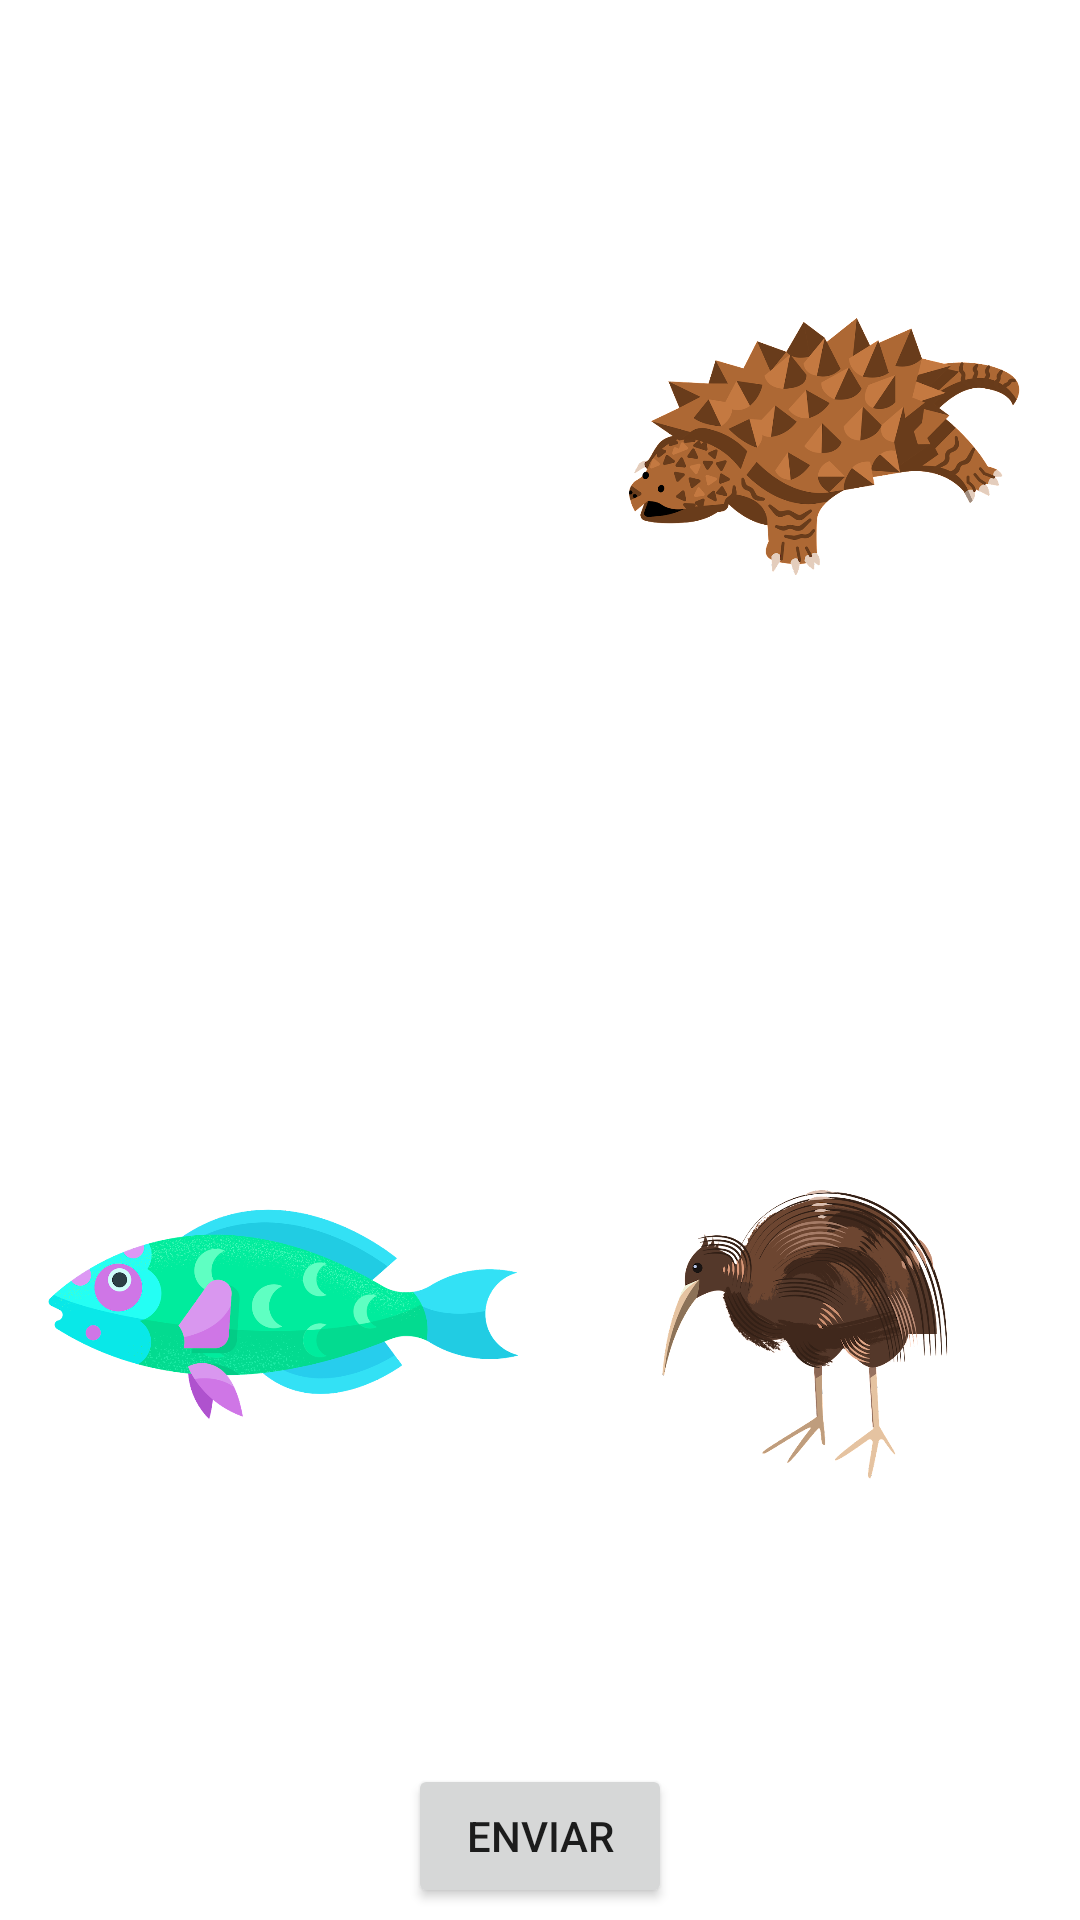

Here is an Android app screen rendered from its layout file. Give the layout XML and the strings, colors and styles it references.
<!-- AndroidManifest.xml: application theme Theme.Display4Imagenes -->
<!-- res/layout/activity_main.xml -->
<?xml version="1.0" encoding="utf-8"?>
<GridLayout
    xmlns:android="http://schemas.android.com/apk/res/android"
    xmlns:tools="http://schemas.android.com/tools"
    android:id="@+id/gridLayout"
    android:layout_width="match_parent"
    android:layout_height="match_parent"
    android:columnCount="2"
    android:rowCount="2"
    android:alignmentMode="alignMargins"
    android:columnOrderPreserved="false"
    android:useDefaultMargins="true">

    <ImageView
        android:id="@+id/image1"
        android:layout_width="0dp"
        android:layout_height="0dp"
        android:src="@drawable/image1"
        android:onClick="selectImage"
        android:scaleType="centerInside"
        android:layout_columnWeight="1"
        android:layout_rowWeight="1" />

    <ImageView
        android:id="@+id/image2"
        android:layout_width="0dp"
        android:layout_height="0dp"
        android:src="@drawable/image2"
        android:onClick="selectImage"
        android:scaleType="centerInside"
        android:layout_columnWeight="1"
        android:layout_rowWeight="1" />

    <ImageView
        android:id="@+id/image3"
        android:layout_width="0dp"
        android:layout_height="0dp"
        android:src="@drawable/image3"
        android:onClick="selectImage"
        android:scaleType="centerInside"
        android:layout_columnWeight="1"
        android:layout_rowWeight="1" />

    <ImageView
        android:id="@+id/image4"
        android:layout_width="0dp"
        android:layout_height="0dp"
        android:src="@drawable/image4"
        android:onClick="selectImage"
        android:scaleType="centerInside"
        android:layout_columnWeight="1"
        android:layout_rowWeight="1" />

    <Button
        android:id="@+id/sendButton"
        android:layout_width="wrap_content"
        android:layout_height="wrap_content"
        android:text="Enviar"
        android:layout_gravity="center"
        android:onClick="sendImage"
        android:layout_columnSpan="2" />

</GridLayout>
<!-- resources referenced by this layout -->
<resources>
  <!-- drawable image2: png bitmap (drawable, 147898 bytes) -->
  <!-- drawable image3: png bitmap (drawable, 164093 bytes) -->
  <!-- drawable image4: png bitmap (drawable, 227289 bytes) -->
  <style name="Theme.Display4Imagenes" parent="Theme.MaterialComponents.DayNight.DarkActionBar">
          
          <item name="colorPrimary">@color/purple_500</item>
          <item name="colorPrimaryVariant">@color/purple_700</item>
          <item name="colorOnPrimary">@color/white</item>
          
          <item name="colorSecondary">@color/teal_200</item>
          <item name="colorSecondaryVariant">@color/teal_700</item>
          <item name="colorOnSecondary">@color/black</item>
          
          <item name="android:statusBarColor">?attr/colorPrimaryVariant</item>
          
      </style>
  <!-- not gathered from this repository: default colours our renderer supplied (Android Studio template values) -->
  <color name="purple_500">#FF6200EE</color>
  <color name="purple_700">#FF3700B3</color>
  <color name="teal_200">#FF03DAC5</color>
  <color name="teal_700">#FF018786</color>
  <color name="black">#FF000000</color>
  <color name="white">#FFFFFFFF</color>
</resources>
